Labelled photos from "image", an image-classification folder in CedricSanchezGithub/ETL. The possible labels are: beaver, black bear, bob cat, coyote, elephant, goose, gray fox, horse, lion, mink, mouse, mule deer, otter, raccoon, rat, skunk, turkey, western grey squirrel.

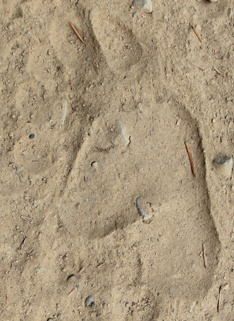
Label: black bear

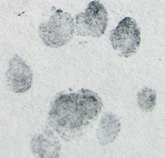
Label: skunk

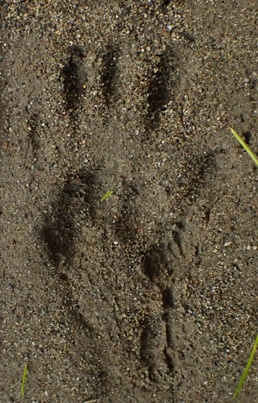
Label: western grey squirrel

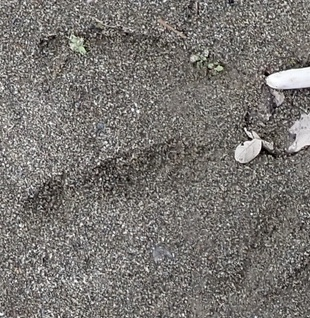
Label: goose

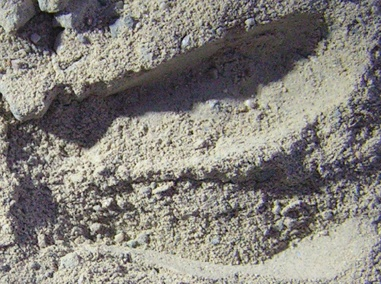
Label: mule deer

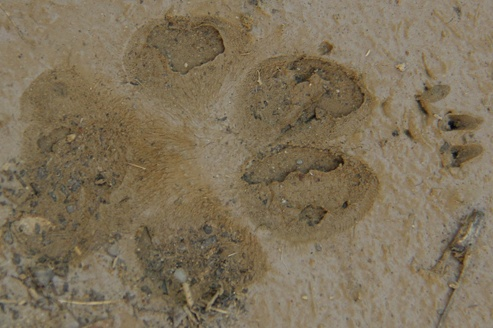
Label: coyote
